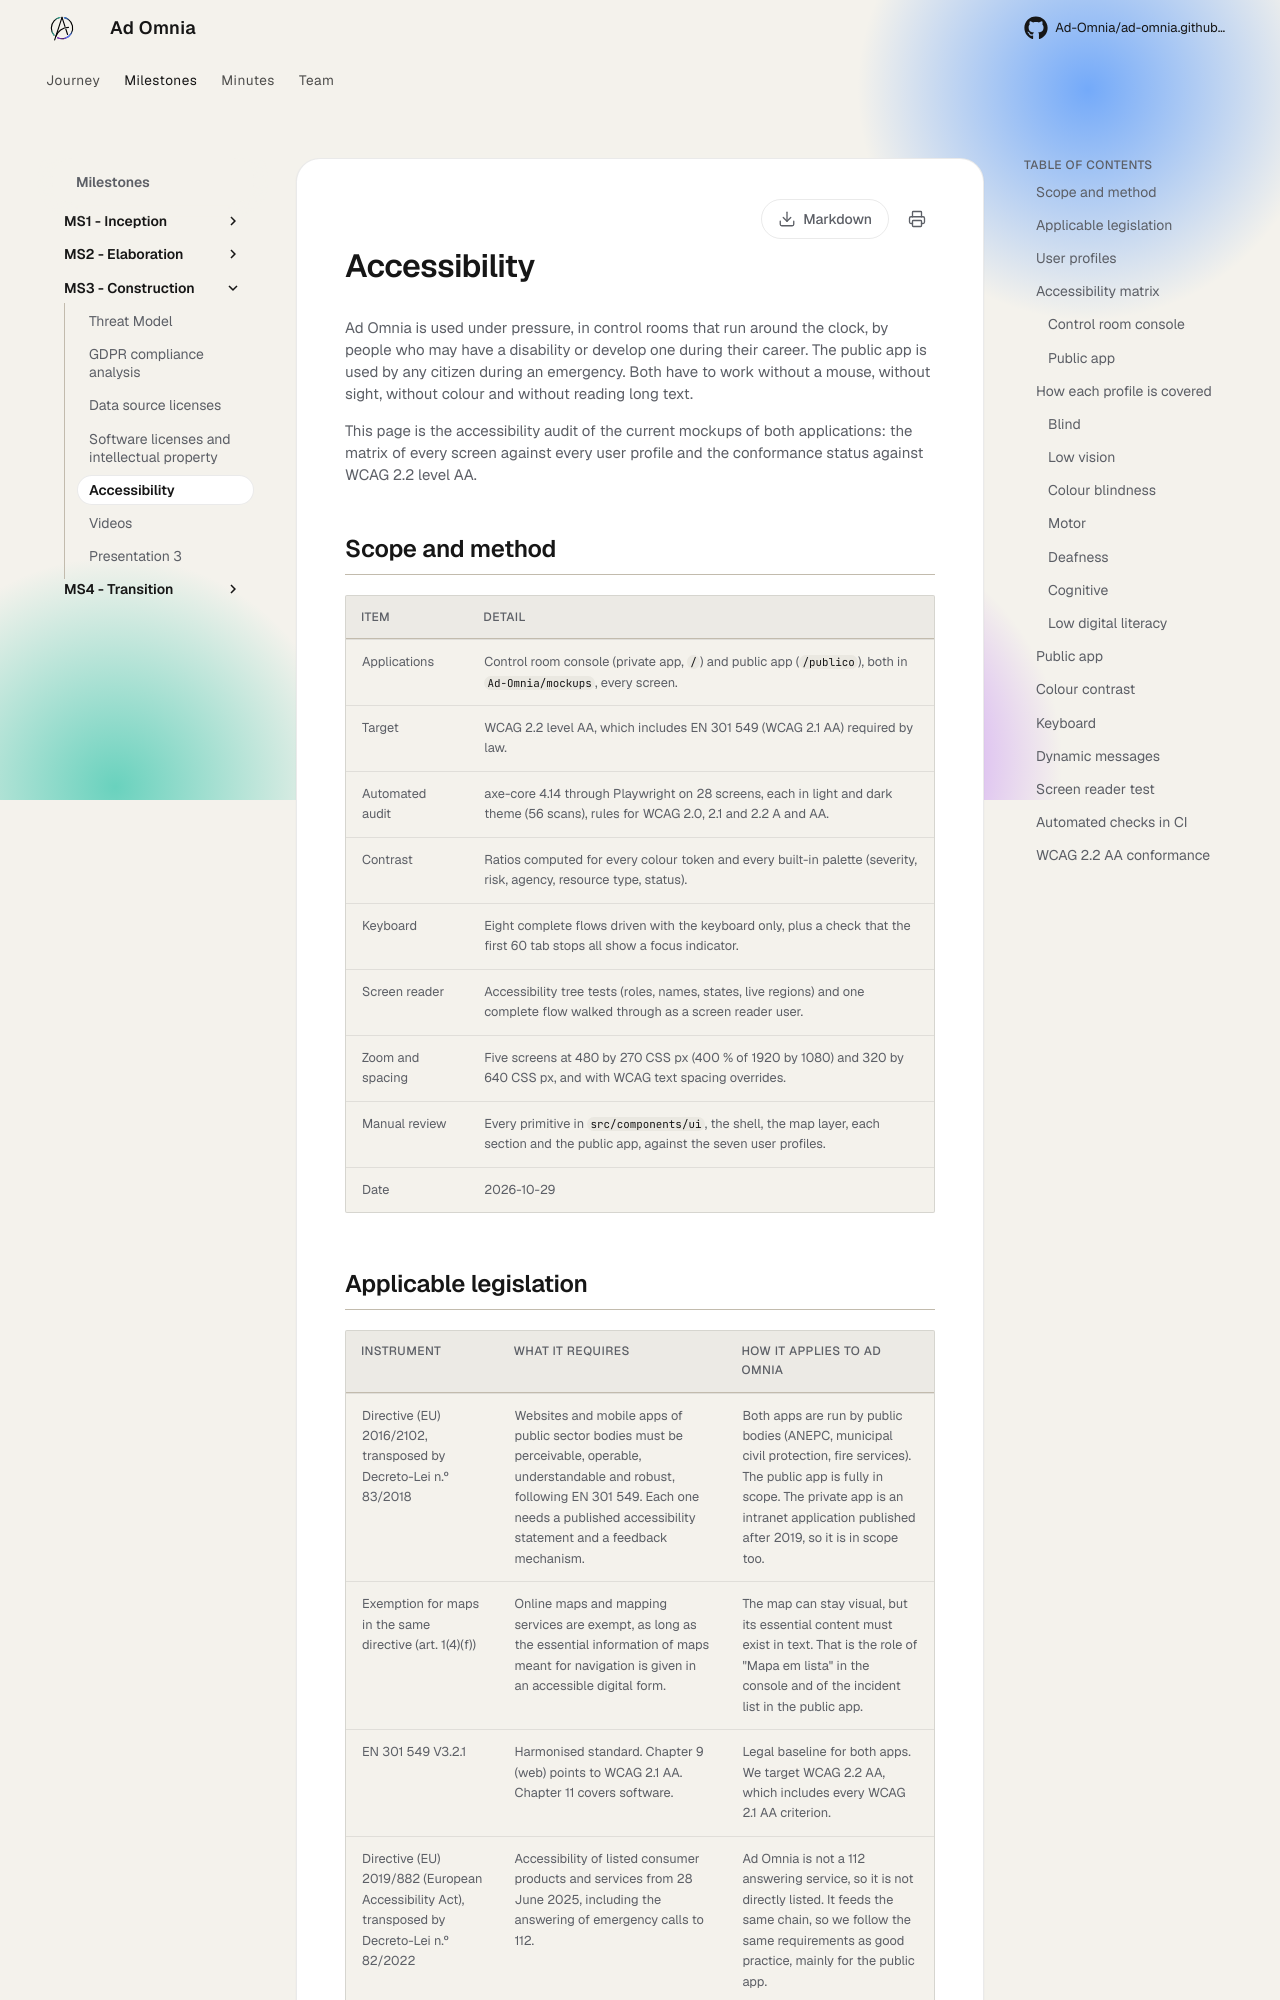

repository: Ad-Omnia/ad-omnia.github.io · page: milestones/ms3-construction/accessibility/index.html · generator: mkdocs

---
date: 2026-10-29
order: 13
description: Accessibility audit, matrix and WCAG 2.2 AA conformance
---

# Accessibility

Ad Omnia is used under pressure, in control rooms that run around the clock, by people who may have a disability or develop one during their career. The public app is used by any citizen during an emergency. Both have to work without a mouse, without sight, without colour and without reading long text.

This page is the accessibility audit of the current mockups of both applications: the matrix of every screen against every user profile and the conformance status against WCAG 2.2 level AA.

## Scope and method

| Item             | Detail                                                                                                                              |
| ---------------- | ----------------------------------------------------------------------------------------------------------------------------------- |
| Applications     | Control room console (private app, `/`) and public app (`/publico`), both in `Ad-Omnia/mockups`, every screen.                      |
| Target           | WCAG 2.2 level AA, which includes EN 301 549 (WCAG 2.1 AA) required by law.                                                         |
| Automated audit  | axe-core 4.14 through Playwright on 28 screens, each in light and dark theme (56 scans), rules for WCAG 2.0, 2.1 and 2.2 A and AA.  |
| Contrast         | Ratios computed for every colour token and every built-in palette (severity, risk, agency, resource type, status).                  |
| Keyboard         | Eight complete flows driven with the keyboard only, plus a check that the first 60 tab stops all show a focus indicator.            |
| Screen reader    | Accessibility tree tests (roles, names, states, live regions) and one complete flow walked through as a screen reader user.         |
| Zoom and spacing | Five screens at 480 by 270 CSS px (400 % of 1920 by 1080) and 320 by 640 CSS px, and with WCAG text spacing overrides.              |
| Manual review    | Every primitive in `src/components/ui`, the shell, the map layer, each section and the public app, against the seven user profiles. |
| Date             | 2026-10-29                                                                                                                          |
